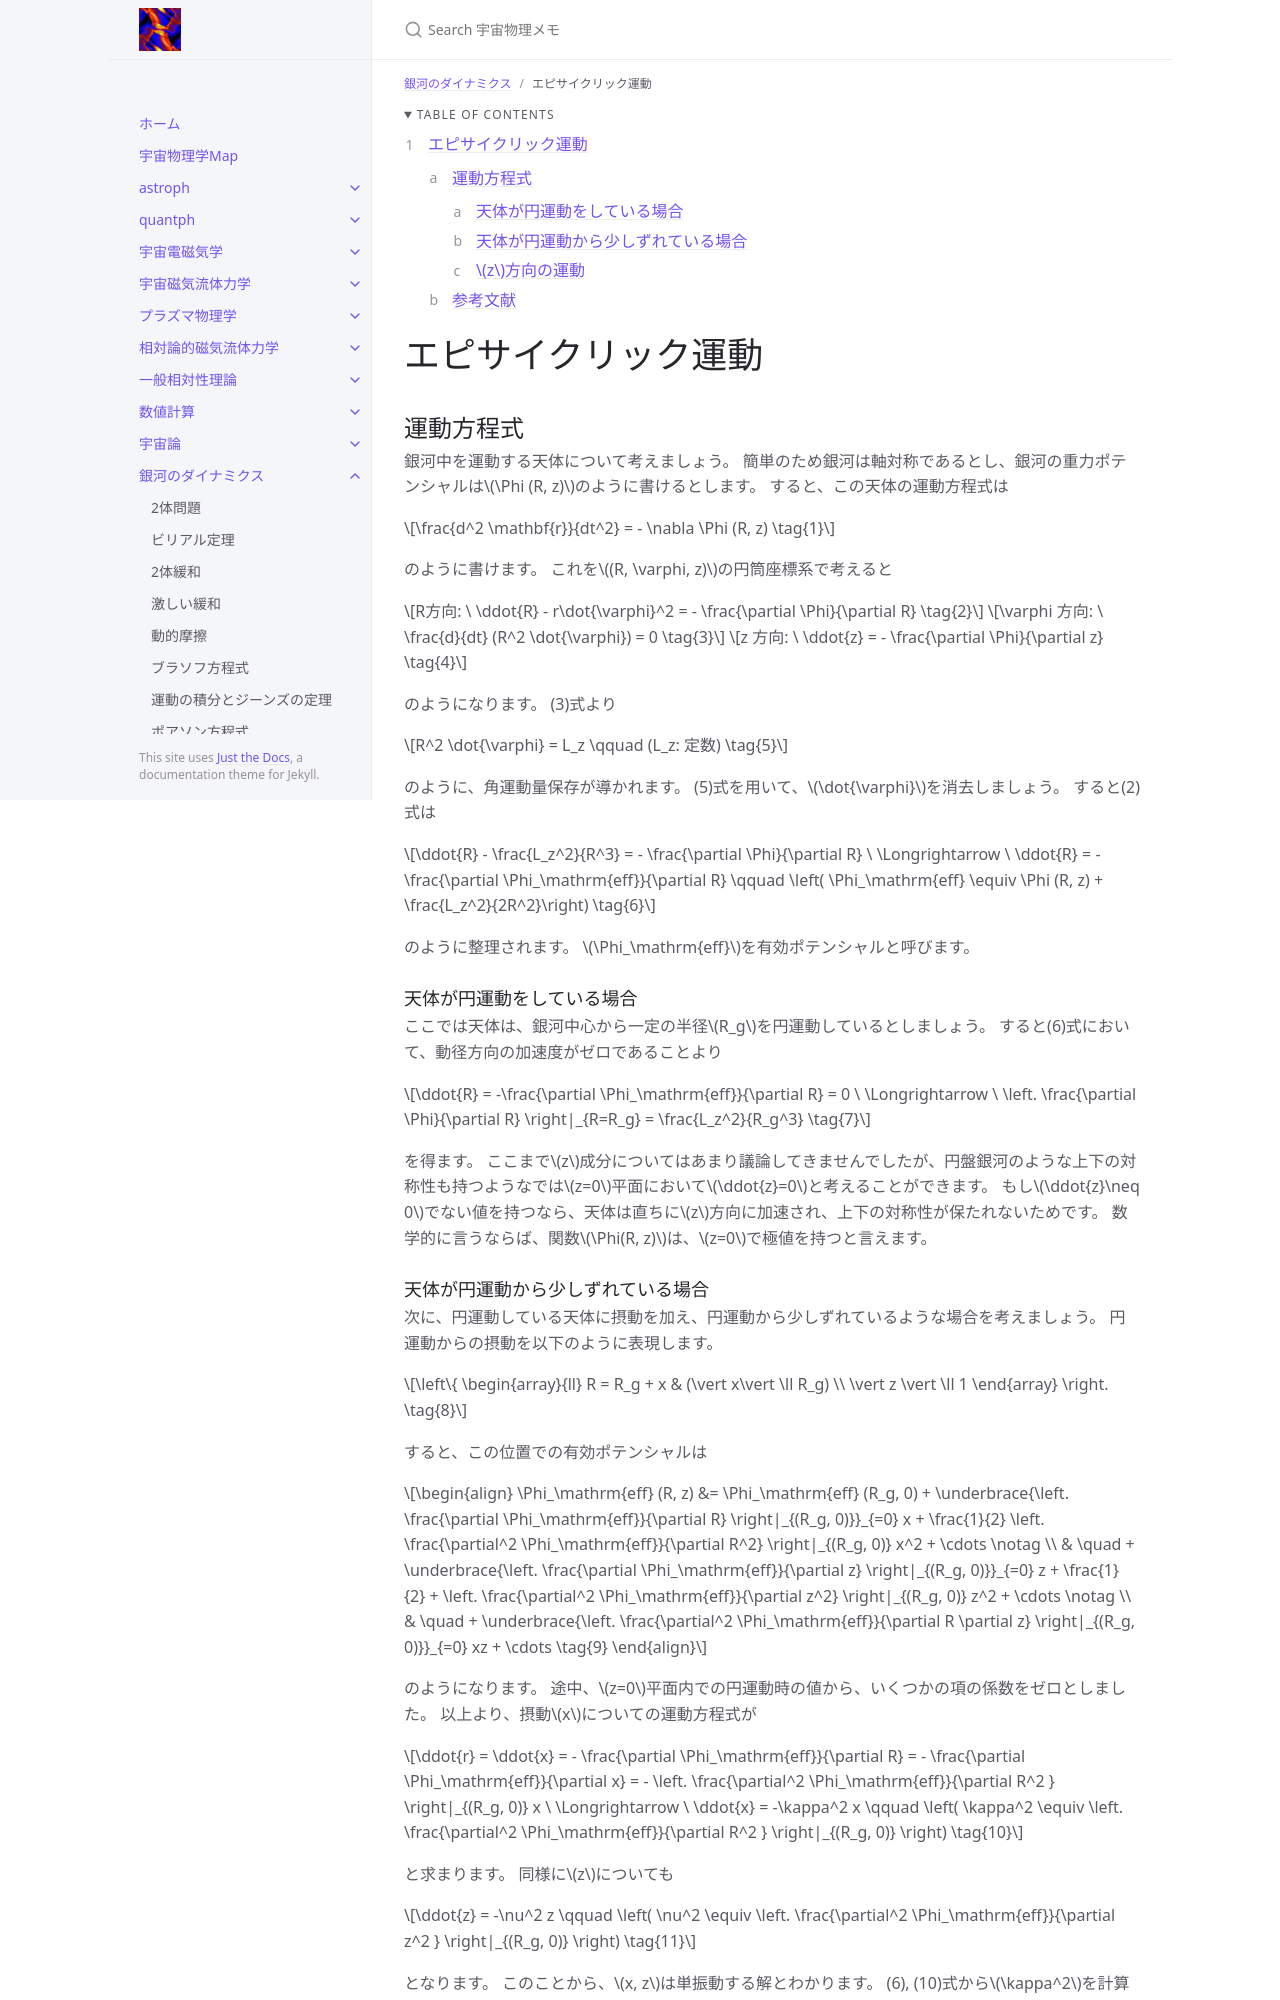

repository: github-nakasho/github-nakasho.github.io · page: galady/epicyclic_motion.html · generator: jekyll

---
layout: default
title: エピサイクリック運動
parent: 銀河のダイナミクス
math: mathjax3
permalink: /galady/epicyclic_motion
nav_order: 11
---

{: .no_toc }

<details open markdown="block">
  <summary>
    Table of contents
  </summary>
  {: .text-delta }
1. TOC
{:toc}
</details>

{% include adsense.html %} 

# エピサイクリック運動

## 運動方程式

銀河中を運動する天体について考えましょう。
簡単のため銀河は軸対称であるとし、銀河の重力ポテンシャルは$$\Phi (R, z)$$のように書けるとします。
すると、この天体の運動方程式は

$$
\frac{d^2 \mathbf{r}}{dt^2} 
= - \nabla \Phi (R, z) \tag{1}
$$

のように書けます。
これを$$(R, \varphi, z)$$の円筒座標系で考えると

$$
R方向: \ \ddot{R} - r\dot{\varphi}^2 
= - \frac{\partial \Phi}{\partial R} \tag{2}
$$

$$
\varphi 方向: \ \frac{d}{dt} (R^2 \dot{\varphi}) 
= 0 \tag{3}
$$

$$
z 方向: \ \ddot{z} 
= - \frac{\partial \Phi}{\partial z} \tag{4} 
$$

のようになります。
(3)式より

$$
R^2 \dot{\varphi} =
 L_z \qquad (L_z: 定数) \tag{5}
$$

のように、角運動量保存が導かれます。
(5)式を用いて、$$\dot{\varphi}$$を消去しましょう。
すると(2)式は

$$
\ddot{R} - \frac{L_z^2}{R^3} 
= - \frac{\partial \Phi}{\partial R} \ \Longrightarrow \ 
\ddot{R} = -\frac{\partial \Phi_\mathrm{eff}}{\partial R} \qquad \left( \Phi_\mathrm{eff} \equiv \Phi (R, z) + \frac{L_z^2}{2R^2}\right) \tag{6}
$$

のように整理されます。
$$\Phi_\mathrm{eff}$$を有効ポテンシャルと呼びます。

### 天体が円運動をしている場合

ここでは天体は、銀河中心から一定の半径$$R_g$$を円運動しているとしましょう。
すると(6)式において、動径方向の加速度がゼロであることより

$$
\ddot{R} 
= -\frac{\partial \Phi_\mathrm{eff}}{\partial R} 
= 0 \ \Longrightarrow \
\left. \frac{\partial \Phi}{\partial R} \right|_{R=R_g} 
= \frac{L_z^2}{R_g^3} \tag{7}
$$

を得ます。
ここまで$$z$$成分についてはあまり議論してきませんでしたが、円盤銀河のような上下の対称性も持つようなでは$$z=0$$平面において$$\ddot{z}=0$$と考えることができます。
もし$$\ddot{z}\neq 0$$でない値を持つなら、天体は直ちに$$z$$方向に加速され、上下の対称性が保たれないためです。
数学的に言うならば、関数$$\Phi(R, z)$$は、$$z=0$$で極値を持つと言えます。
